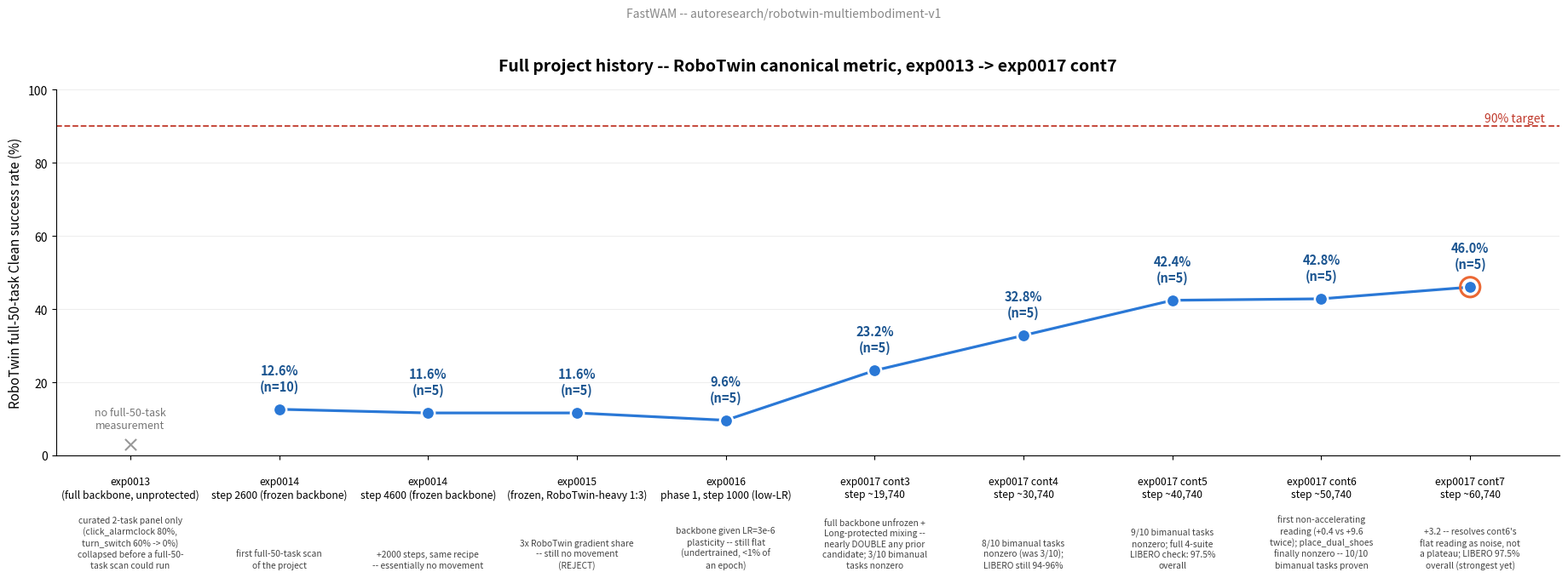

Generate this figure with matplotlib: (Note: this script raises an exception after producing the figure.)
"""Full-project RoboTwin progress chart -- every candidate in this project's history
that reached a full-50-task Clean scan (the actual canonical/promotion metric), from
exp0014 through exp0017's ongoing cont-phase extensions. exp0013 never reached this
measurement (it collapsed on the curated panel before a full-50-task scan was run)
and is shown as a separate labeled prologue rather than a fabricated point on the
main quantitative series.

Data pulled directly from research/STATE.md and research/progress/PROGRESS_0013-0017*.md.
"""
import matplotlib
matplotlib.use("Agg")
import matplotlib.pyplot as plt

OUT = "/workspace/FastWAM/research/progress/summary_report"

labels = [
    "exp0013\n(full backbone, unprotected)",
    "exp0014\nstep 2600 (frozen backbone)",
    "exp0014\nstep 4600 (frozen backbone)",
    "exp0015\n(frozen, RoboTwin-heavy 1:3)",
    "exp0016\nphase 1, step 1000 (low-LR)",
    "exp0017 cont3\nstep ~19,740",
    "exp0017 cont4\nstep ~30,740",
    "exp0017 cont5\nstep ~40,740",
    "exp0017 cont6\nstep ~50,740",
    "exp0017 cont7\nstep ~60,740",
]
x = list(range(len(labels)))

# Full-50-task Clean mean -- None where no full-50-task scan was ever run
full50 = [None, 12.6, 11.6, 11.6, 9.6, 23.2, 32.8, 42.4, 42.8, 46.0]
n_trials = [None, 10, 5, 5, 5, 5, 5, 5, 5, 5]

annotations = [
    "curated 2-task panel only\n(click_alarmclock 80%,\nturn_switch 60% -> 0%)\ncollapsed before a full-50-\ntask scan could run",
    "first full-50-task scan\nof the project",
    "+2000 steps, same recipe\n-- essentially no movement",
    "3x RoboTwin gradient share\n-- still no movement\n(REJECT)",
    "backbone given LR=3e-6\nplasticity -- still flat\n(undertrained, <1% of\nan epoch)",
    "full backbone unfrozen +\nLong-protected mixing --\nnearly DOUBLE any prior\ncandidate; 3/10 bimanual\ntasks nonzero",
    "8/10 bimanual tasks\nnonzero (was 3/10);\nLIBERO still 94-96%",
    "9/10 bimanual tasks\nnonzero; full 4-suite\nLIBERO check: 97.5%\noverall",
    "first non-accelerating\nreading (+0.4 vs +9.6\ntwice); place_dual_shoes\nfinally nonzero -- 10/10\nbimanual tasks proven",
    "+3.2 -- resolves cont6's\nflat reading as noise, not\na plateau; LIBERO 97.5%\noverall (strongest yet)",
]

fig, ax = plt.subplots(figsize=(18.5, 7.5))

ax.axhline(90, color="#c0392b", linestyle="--", linewidth=1.3, zorder=1)
ax.text(0.99, 91.3, "90% target", color="#c0392b", fontsize=10, ha="right", transform=ax.get_yaxis_transform())

# exp0013 prologue -- shown as a faded marker with no y-value on the main metric,
# annotated separately, so it is never implied to be numerically comparable.
ax.scatter([0], [3], marker="x", s=90, color="#999999", zorder=3)
ax.annotate("no full-50-task\nmeasurement", (0, 3), textcoords="offset points", xytext=(0, 14),
            ha="center", fontsize=9, color="#777777", style="italic")

xr = [xi for xi, v in zip(x, full50) if v is not None]
yr = [v for v in full50 if v is not None]
ax.plot(xr, yr, color="#2a78d6", linewidth=2.3, marker="o", markersize=11,
        markerfacecolor="#2a78d6", markeredgecolor="white", markeredgewidth=1.8, zorder=3)

# highlight the latest point distinctly (the current best checkpoint)
ax.scatter([xr[-1]], [yr[-1]], s=280, facecolor="none", edgecolor="#eb6834", linewidth=2.2, zorder=4)

for xi, yi, n in zip(xr, yr, [v for v in n_trials if v is not None]):
    ax.annotate(f"{yi:.1f}%\n(n={n})", (xi, yi), textcoords="offset points", xytext=(0, 16),
                ha="center", fontsize=10.5, fontweight="bold", color="#1a5490")

for xi, note in zip(x, annotations):
    ax.annotate(note, (xi, 0), textcoords="offset points", xytext=(0, -95),
                ha="center", fontsize=7.4, color="#444444", linespacing=1.3)

ax.set_xticks(x)
ax.set_xticklabels(labels, fontsize=8.7)
ax.tick_params(axis="x", pad=14)
ax.set_xlim(-0.5, len(x) - 0.4)
ax.set_ylim(0, 100)
ax.set_ylabel("RoboTwin full-50-task Clean success rate (%)", fontsize=11)
ax.set_title("Full project history -- RoboTwin canonical metric, exp0013 -> exp0017 cont7", fontsize=14, fontweight="bold", pad=16)
ax.spines[["top", "right"]].set_visible(False)
ax.grid(axis="y", color="#eeeeee", linewidth=0.8, zorder=0)

fig.suptitle("FastWAM -- autoresearch/robotwin-multiembodiment-v1", fontsize=10, color="#888888", y=0.99)
fig.tight_layout(rect=[0, 0.09, 1, 0.97])
fig.savefig(f"{OUT}/2_full_project_robotwin_progress.png", dpi=180, facecolor="white")
print(f"Saved {OUT}/2_full_project_robotwin_progress.png")
